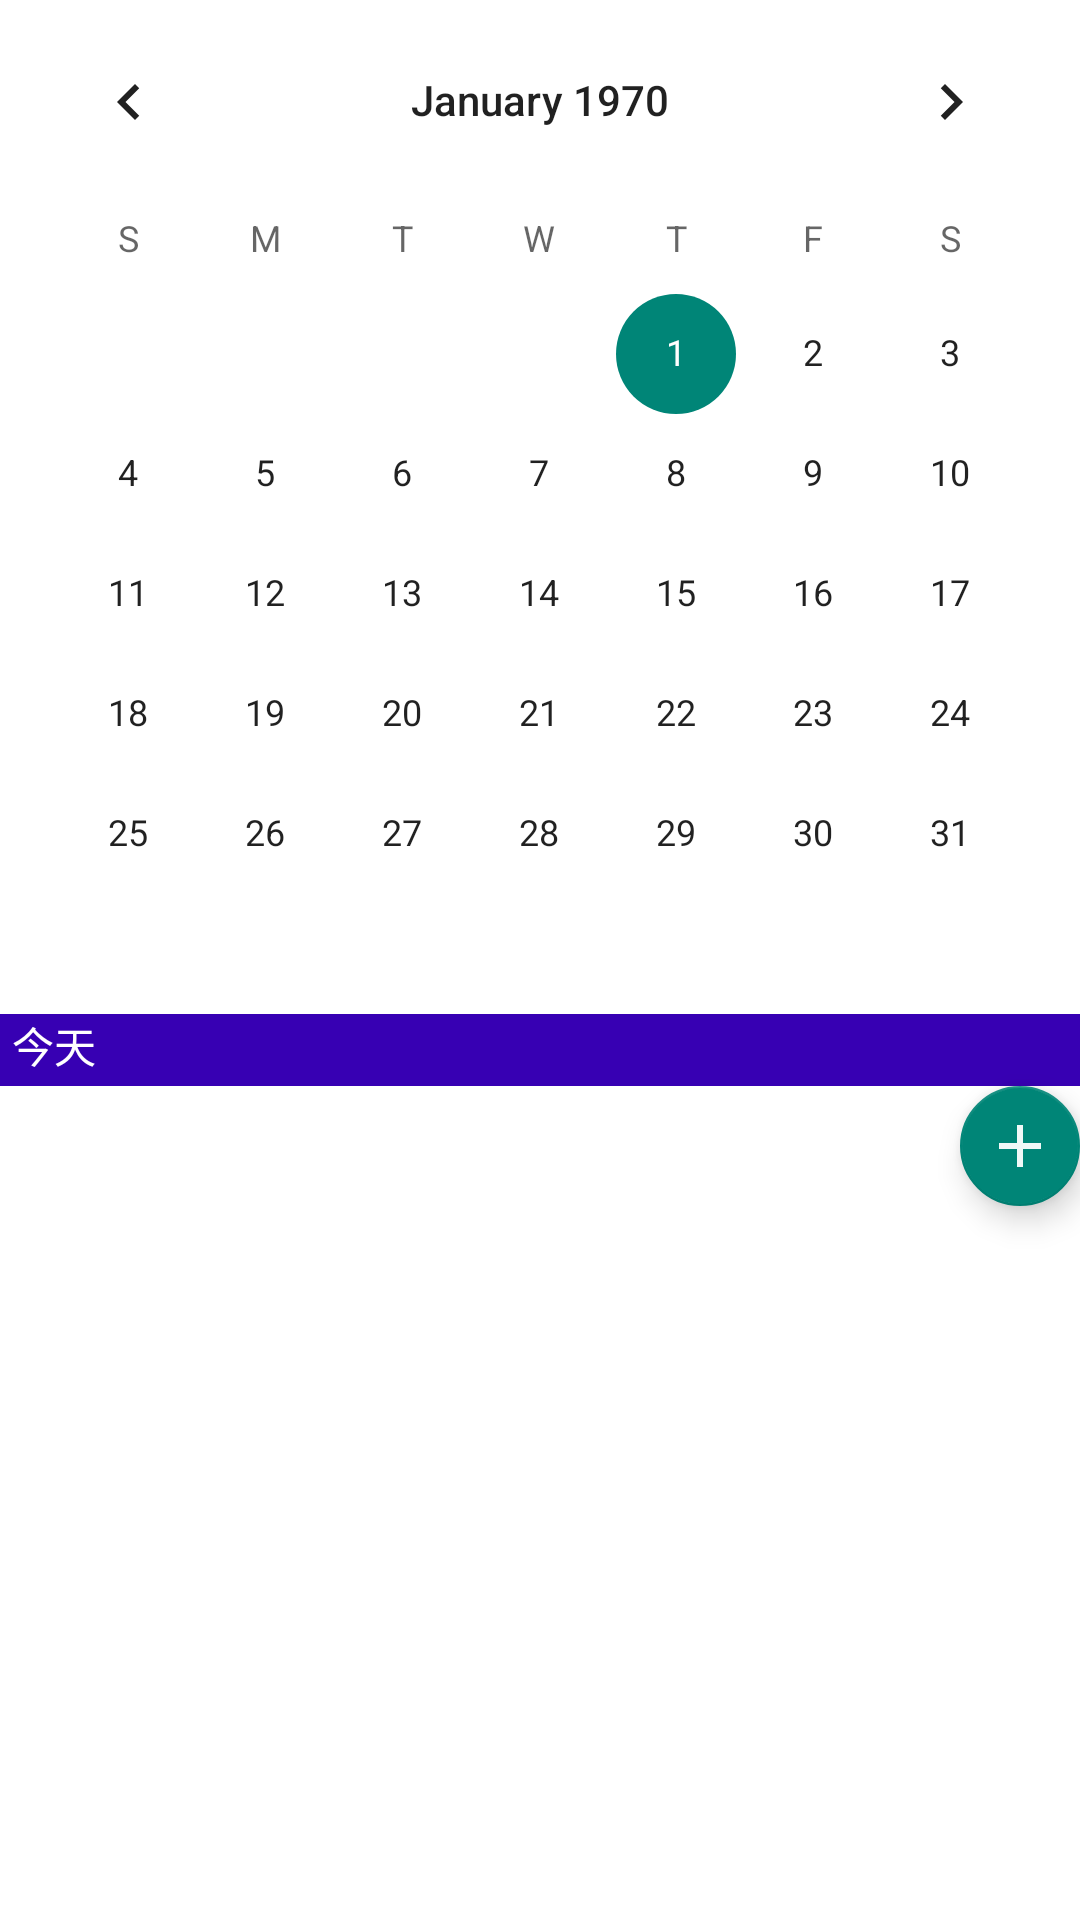

Write the Android layout XML for this screen, with the resource values it uses.
<!-- AndroidManifest.xml: application theme Theme.InformationApplication -->
<!-- res/layout/fragment_middle.xml -->
<?xml version="1.0" encoding="utf-8"?>
<androidx.constraintlayout.widget.ConstraintLayout
    xmlns:android="http://schemas.android.com/apk/res/android"
    xmlns:app="http://schemas.android.com/apk/res-auto"
    xmlns:tools="http://schemas.android.com/tools"
    android:layout_width="match_parent"
    android:layout_height="match_parent"
    tools:context=".ui.middle.MiddleFragment">

    <CalendarView
        android:id="@+id/calendarView"
        android:layout_width="match_parent"
        android:layout_height="wrap_content"
        app:layout_constraintEnd_toEndOf="parent"
        app:layout_constraintStart_toStartOf="parent"
        android:background="@color/design_default_color_background"
        app:layout_constraintTop_toTopOf="parent" />

    <LinearLayout
        android:id="@+id/notes"
        android:layout_width="match_parent"
        android:layout_height="0dp"
        android:background="@color/design_default_color_background"
        android:orientation="vertical"
        app:layout_constraintBottom_toBottomOf="parent"
        app:layout_constraintEnd_toEndOf="parent"
        app:layout_constraintStart_toStartOf="parent"
        app:layout_constraintTop_toBottomOf="@+id/calendarView">

        <LinearLayout
            android:layout_width="match_parent"
            android:layout_height="24dp"
            android:background="@color/purple_700"
            android:orientation="horizontal"
            android:weightSum="1">

            <TextView
                android:id="@+id/currentDateText"
                android:layout_width="wrap_content"
                android:layout_height="wrap_content"
                android:layout_weight="1"
                android:textColor="@color/white"
                android:layout_marginLeft="4dp"
                android:text="今天">
            </TextView>

        </LinearLayout>

        <androidx.recyclerview.widget.RecyclerView
            android:id="@+id/recycler"
            android:layout_width="match_parent"
            android:layout_height="match_parent">

        </androidx.recyclerview.widget.RecyclerView>

    </LinearLayout>

    <com.google.android.material.floatingactionbutton.FloatingActionButton
        android:id="@+id/addScheduleButton"
        android:layout_width="wrap_content"
        android:layout_height="wrap_content"
        android:layout_gravity="top|end"
        android:layout_marginTop="24dp"
        app:layout_constraintTop_toTopOf="@id/notes"
        app:layout_constraintEnd_toEndOf="@id/notes"
        app:fabSize="mini"
        app:srcCompat="@drawable/ic_add_white"/>

</androidx.constraintlayout.widget.ConstraintLayout>
<!-- resources referenced by this layout -->
<resources>
  <color name="purple_700">#FF3700B3</color>
  <color name="white">#FFFFFFFF</color>
  <!-- drawable ic_add_white (drawable) -->
  <?xml version="1.0" encoding="utf-8"?>
  <vector android:height="24dp" android:tint="#FFFFFF"
      android:viewportHeight="24.0" android:viewportWidth="24.0"
      android:width="24dp" xmlns:android="http://schemas.android.com/apk/res/android">
      <path android:fillColor="#F0000000" android:pathData="M19,13h-6v6h-2v-6H5v-2h6V5h2v6h6v2z"/>
  </vector>
  <style name="Theme.InformationApplication" parent="Theme.MaterialComponents.DayNight.DarkActionBar.Bridge">
          
          <item name="colorPrimary">@color/purple_500</item>
          <item name="colorPrimaryVariant">@color/purple_700</item>
          <item name="colorOnPrimary">@color/white</item>
          
          <item name="colorSecondary">@color/teal_200</item>
          <item name="colorSecondaryVariant">@color/teal_700</item>
          <item name="colorOnSecondary">@color/black</item>
          
          <item name="android:statusBarColor" tools:targetApi="l">?attr/colorPrimaryVariant</item>
          
      </style>
  <color name="purple_500">#FF6200EE</color>
  <color name="teal_200">#FF03DAC5</color>
  <color name="teal_700">#FF018786</color>
  <color name="black">#FF000000</color>
</resources>
